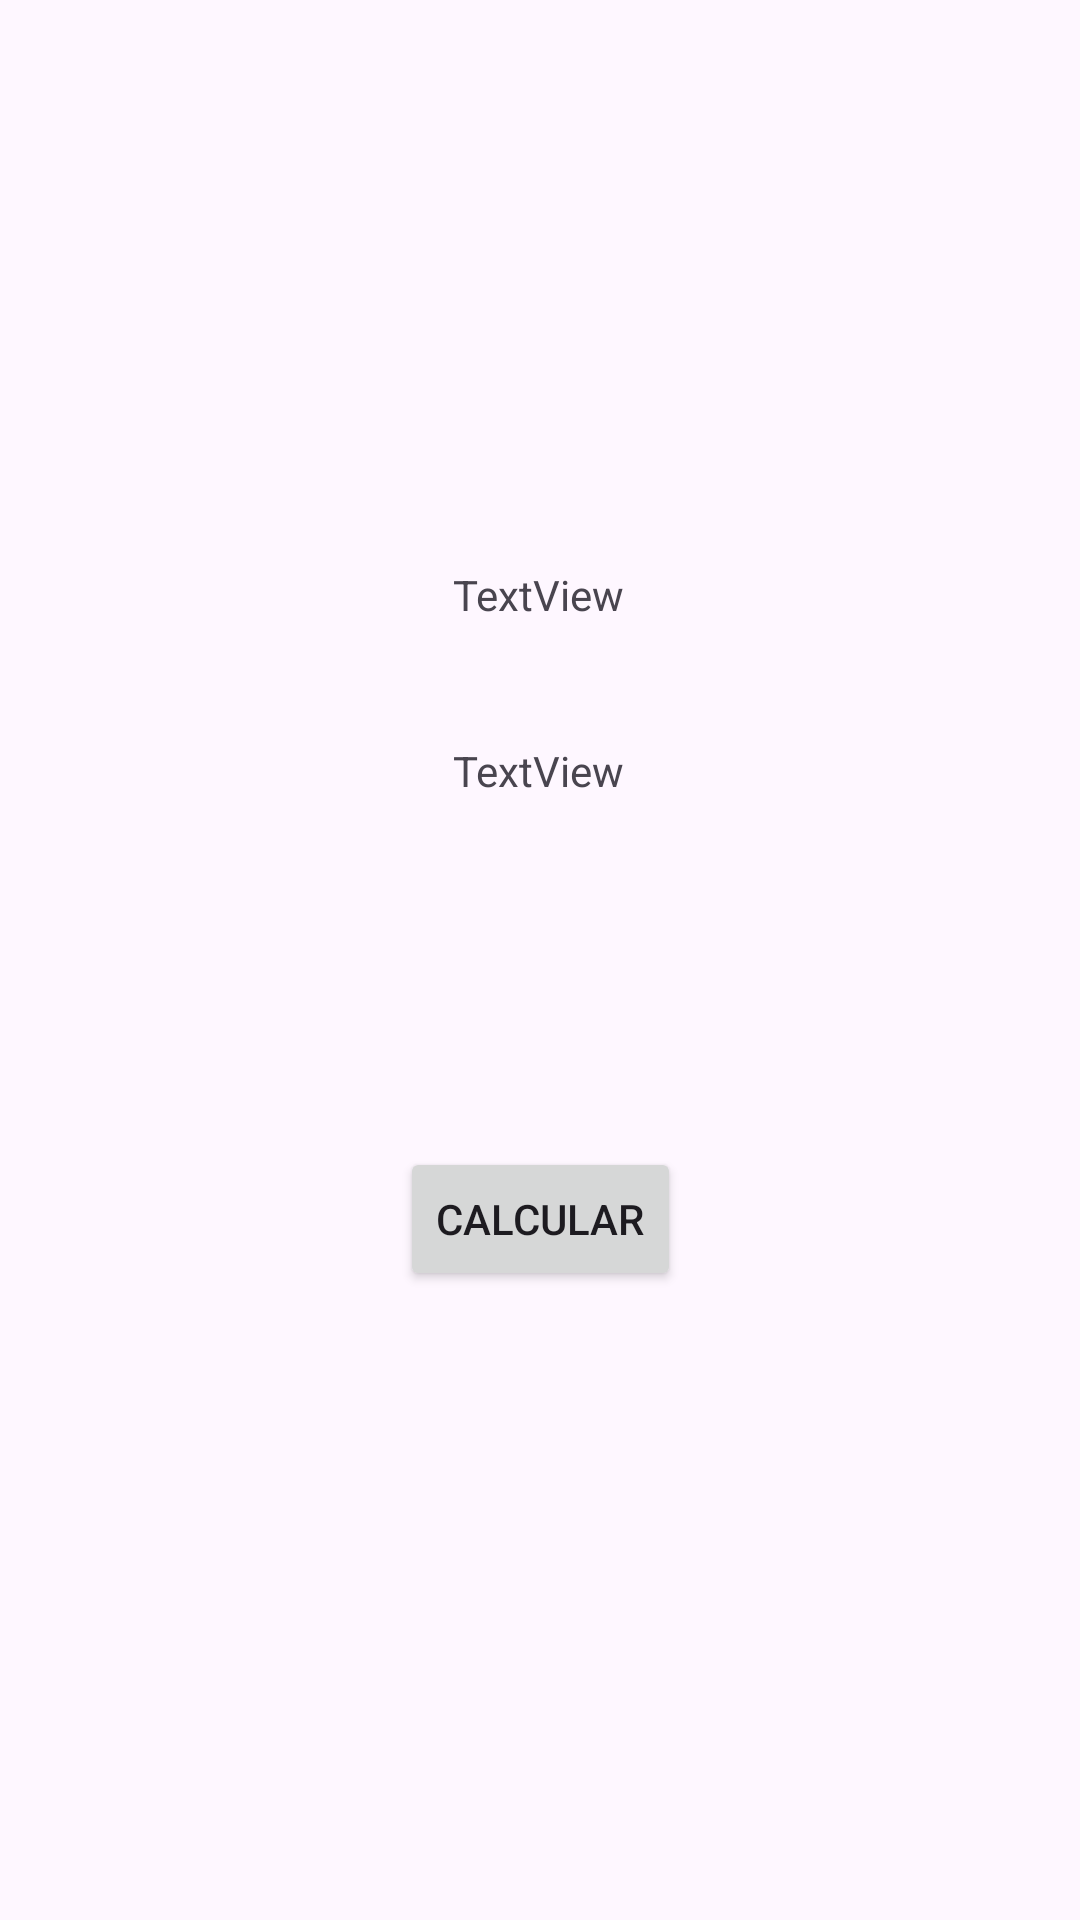

Android layout source for this screen:
<!-- AndroidManifest.xml: application theme Theme.Calculadora_Intent -->
<!-- res/layout/activity_main2.xml -->
<?xml version="1.0" encoding="utf-8"?>
<layout xmlns:tools="http://schemas.android.com/tools"
    xmlns:android="http://schemas.android.com/apk/res/android"
    xmlns:app="http://schemas.android.com/apk/res-auto">

    <androidx.constraintlayout.widget.ConstraintLayout
        android:layout_width="match_parent"
        android:layout_height="match_parent"
        tools:context=".MainActivity2">

        <TextView
            android:id="@+id/textView"
            android:layout_width="wrap_content"
            android:layout_height="wrap_content"
            android:text="@string/textview"
            app:layout_constraintBottom_toBottomOf="parent"
            app:layout_constraintEnd_toEndOf="parent"
            app:layout_constraintHorizontal_bias="0.498"
            app:layout_constraintStart_toStartOf="parent"
            app:layout_constraintTop_toTopOf="parent"
            app:layout_constraintVertical_bias="0.304" />

        <TextView
            android:id="@+id/textView2"
            android:layout_width="wrap_content"
            android:layout_height="wrap_content"
            android:text="@string/textview2"
            app:layout_constraintBottom_toBottomOf="parent"
            app:layout_constraintEnd_toEndOf="parent"
            app:layout_constraintHorizontal_bias="0.498"
            app:layout_constraintStart_toStartOf="parent"
            app:layout_constraintTop_toBottomOf="@+id/textView"
            app:layout_constraintVertical_bias="0.096" />

        <Button
            android:id="@+id/button2"
            android:layout_width="wrap_content"
            android:layout_height="wrap_content"
            android:layout_marginTop="116dp"
            android:text="@string/calcular"
            app:layout_constraintBottom_toBottomOf="parent"
            app:layout_constraintEnd_toEndOf="parent"
            app:layout_constraintStart_toStartOf="parent"
            app:layout_constraintTop_toBottomOf="@+id/textView2"
            app:layout_constraintVertical_bias="0.0" />
    </androidx.constraintlayout.widget.ConstraintLayout>
</layout>
<!-- resources referenced by this layout -->
<resources>
  <string name="calcular">Calcular</string>
  <string name="textview">TextView</string>
  <string name="textview2">TextView</string>
  <style name="Theme.Calculadora_Intent" parent="Base.Theme.Calculadora_Intent" />
  <style name="Base.Theme.Calculadora_Intent" parent="Theme.Material3.DayNight.NoActionBar">
          
          
      </style>
</resources>
